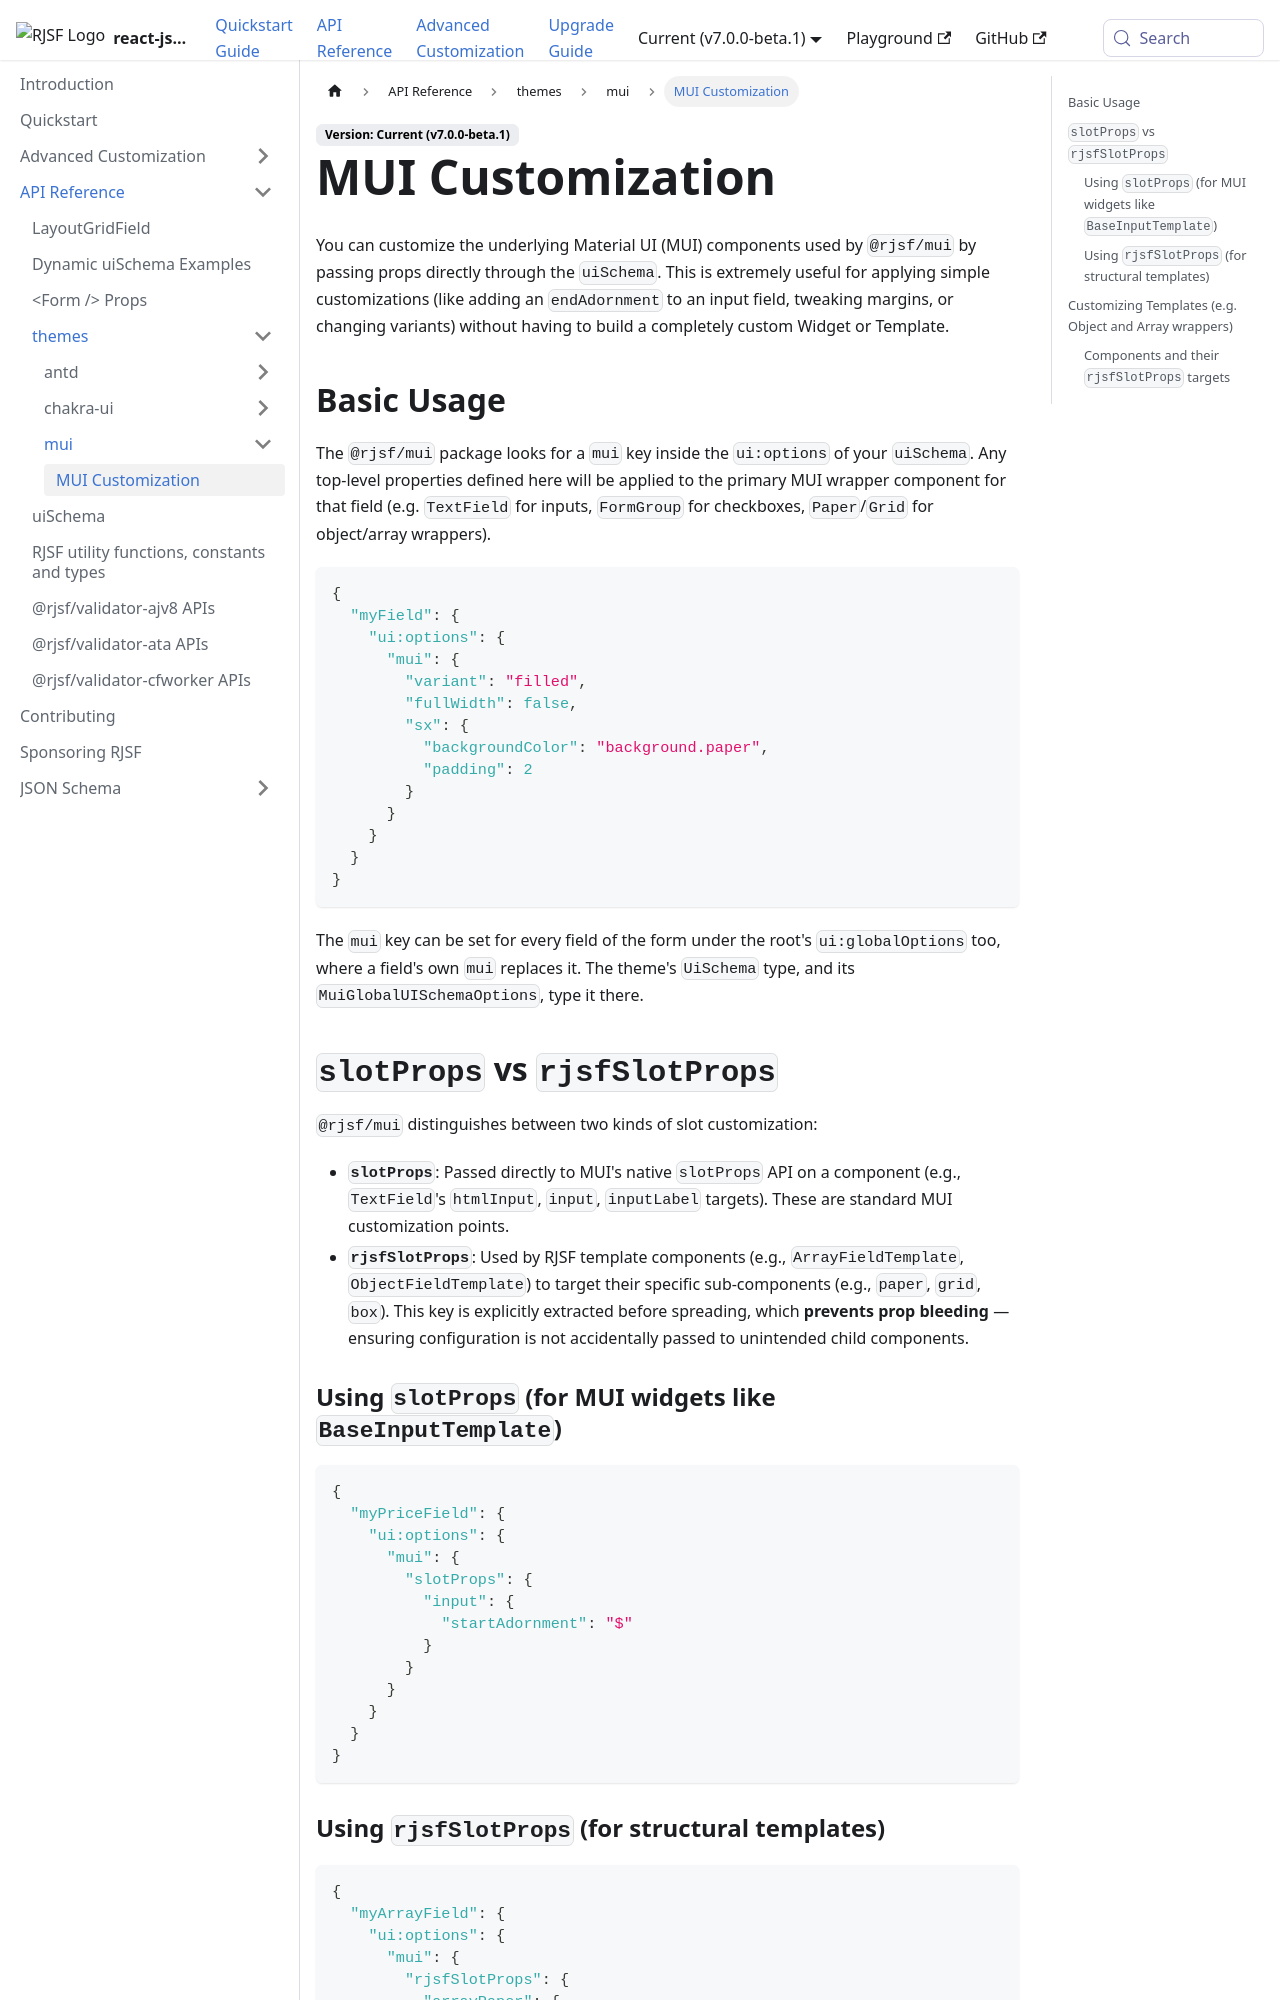

repository: rjsf-team/react-jsonschema-form · page: docs/api-reference/themes/mui/uiSchema/index.html · generator: docusaurus

# MUI Customization

You can customize the underlying Material UI (MUI) components used by `@rjsf/mui` by passing props directly through the `uiSchema`. This is extremely useful for applying simple customizations (like adding an `endAdornment` to an input field, tweaking margins, or changing variants) without having to build a completely custom Widget or Template.

## Basic Usage

The `@rjsf/mui` package looks for a `mui` key inside the `ui:options` of your `uiSchema`. Any top-level properties defined here will be applied to the primary MUI wrapper component for that field (e.g. `TextField` for inputs, `FormGroup` for checkboxes, `Paper`/`Grid` for object/array wrappers).

```json
{
  "myField": {
    "ui:options": {
      "mui": {
        "variant": "filled",
        "fullWidth": false,
        "sx": {
          "backgroundColor": "background.paper",
          "padding": 2
        }
      }
    }
  }
}
```

The `mui` key can be set for every field of the form under the root's `ui:globalOptions` too, where a field's own `mui` replaces it. The theme's `UiSchema` type, and its `MuiGlobalUISchemaOptions`, type it there.

## `slotProps` vs `rjsfSlotProps`

`@rjsf/mui` distinguishes between two kinds of slot customization:

- **`slotProps`**: Passed directly to MUI's native `slotProps` API on a component (e.g., `TextField`'s `htmlInput`, `input`, `inputLabel` targets). These are standard MUI customization points.
- **`rjsfSlotProps`**: Used by RJSF template components (e.g., `ArrayFieldTemplate`, `ObjectFieldTemplate`) to target their specific sub-components (e.g., `paper`, `grid`, `box`). This key is explicitly extracted before spreading, which **prevents prop bleeding** — ensuring configuration is not accidentally passed to unintended child components.

### Using `slotProps` (for MUI widgets like `BaseInputTemplate`)

```json
{
  "myPriceField": {
    "ui:options": {
      "mui": {
        "slotProps": {
          "input": {
            "startAdornment": "$"
          }
        }
      }
    }
  }
}
```

### Using `rjsfSlotProps` (for structural templates)

```json
{
  "myArrayField": {
    "ui:options": {
      "mui": {
        "rjsfSlotProps": {
          "arrayPaper": {
            "elevation": 10
          }
        }
      }
    }
  }
}
```
